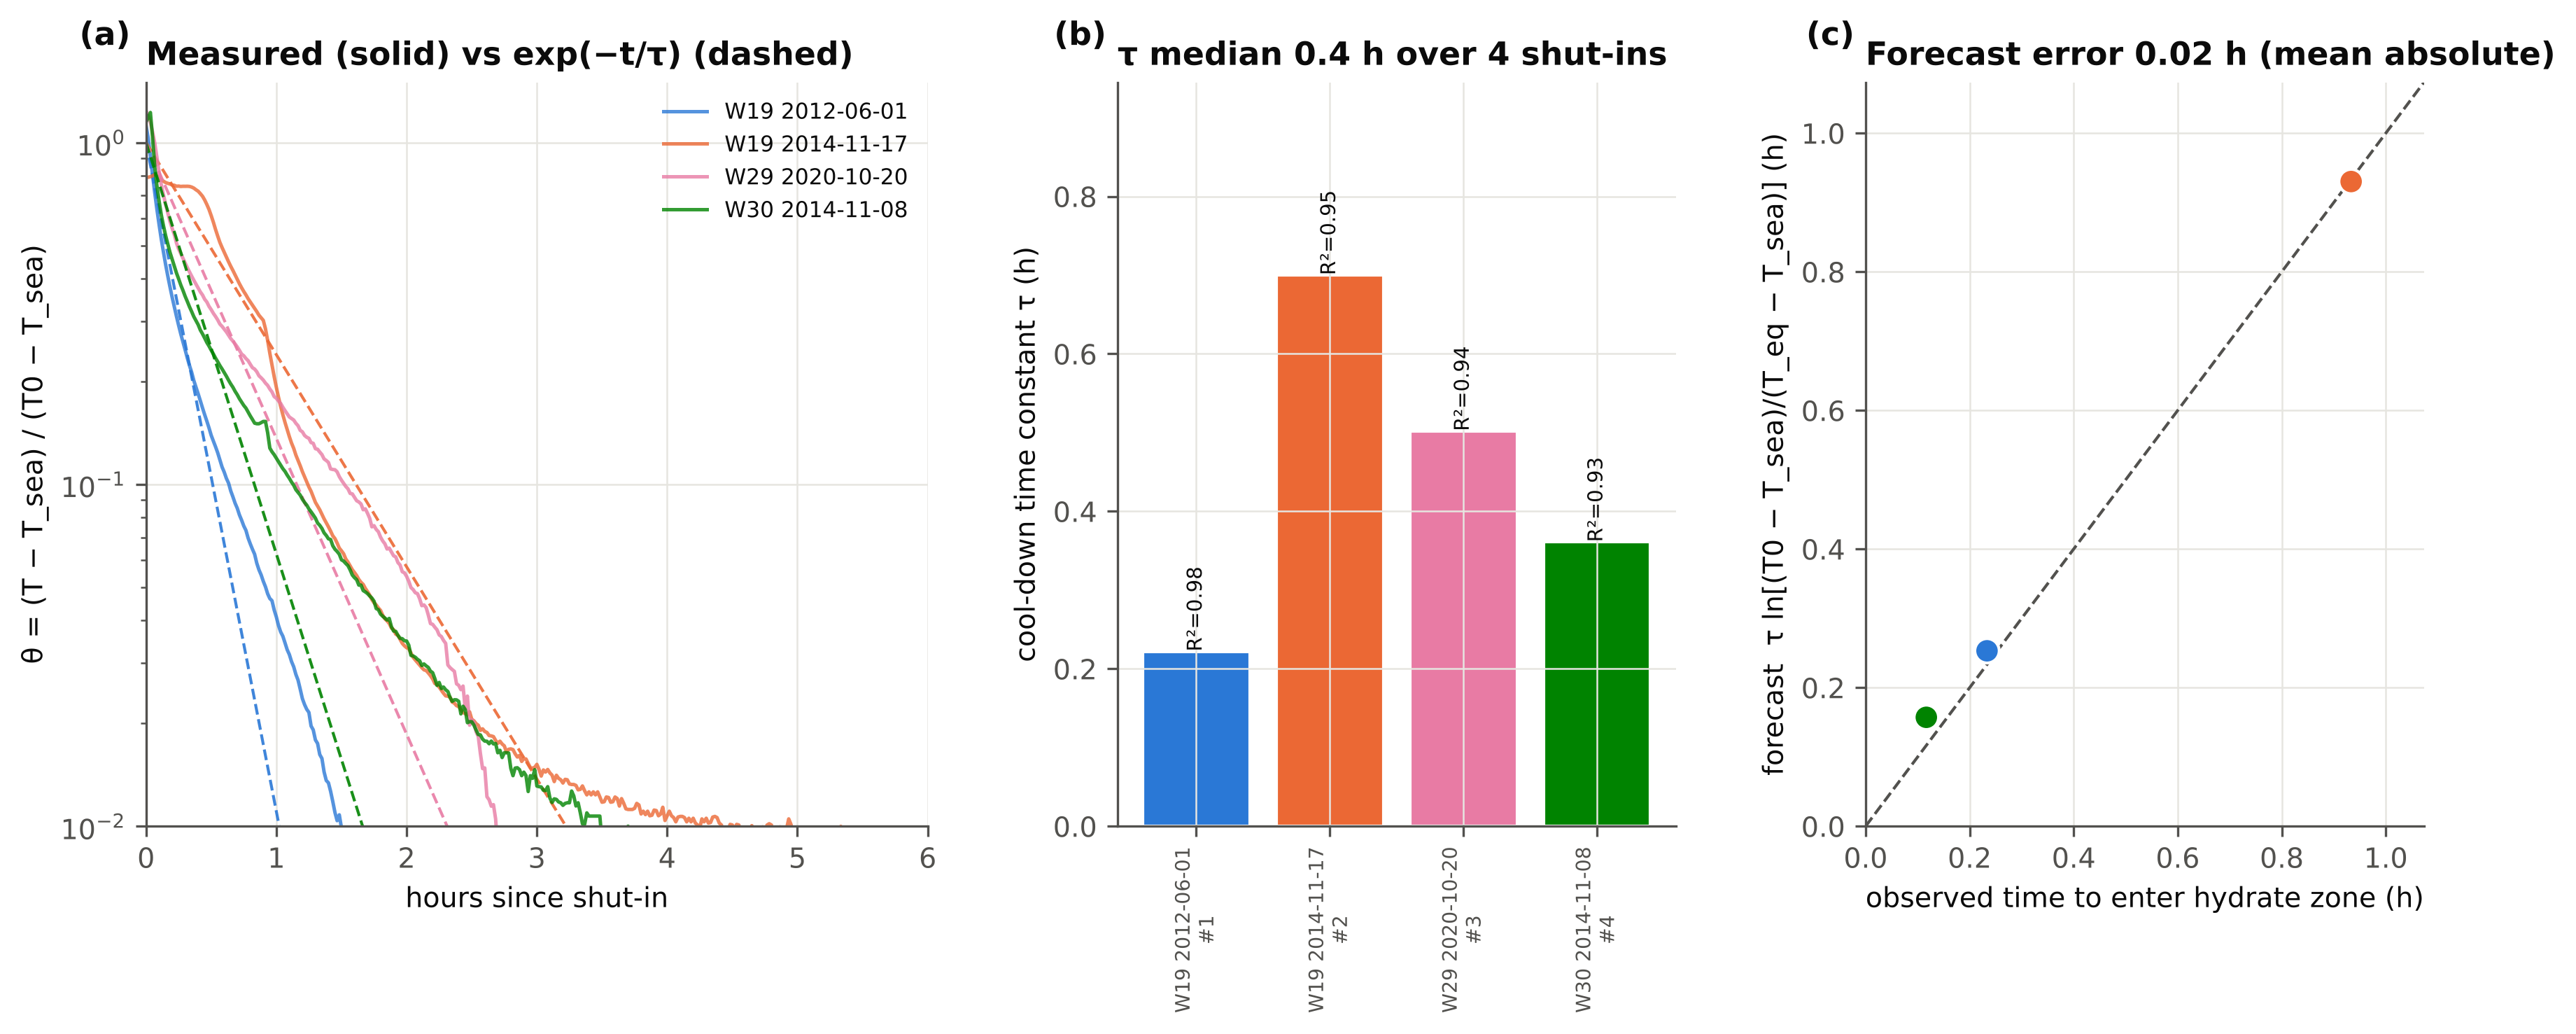

This figure's Python source:
"""Figure 8. Shut-in cool-down follows Newtonian decay to seabed temperature, which forecasts time to hydrate entry."""
import sys
from pathlib import Path

import matplotlib.pyplot as plt
import numpy as np
import pandas as pd

sys.path.insert(0, str(Path(__file__).resolve().parents[1]))
from hydrate3w import style, thermo  # noqa: E402
from hydrate3w.config import GAMMA_REF, SHUTIN_STATES, TAB  # noqa: E402
from hydrate3w.data import minute, real, short  # noqa: E402

style.apply()
S = style
from hydrate3w.data import qc  # noqa: E402
_q = qc()
_tok = set(_q[(_q.variable == "T-TPT") & (_q.status == "valid")].instance)
inst = [i for i in real(8).sort_values(["well", "start"]).instance if i in _tok]
palette = [S.BLUE, S.ORANGE, S.AQUA, S.YELLOW, S.MAGENTA, S.GREEN, S.VIOLET, S.RED]
rows, curves = [], []
for k, i in enumerate(inst):
    m = minute(i)
    si = m.state.isin(SHUTIN_STATES)
    run = (si != si.shift()).cumsum()
    for _, seg in m[si].groupby(run[si]):
        if len(seg) < 60:
            continue
        T = seg["T_line"].to_numpy()
        th = np.arange(len(seg)) / 60
        T_inf = float(np.clip(np.nanmin(T), 2.0, 6.0))
        if not np.isfinite(T[:5]).any() or np.nanmax(T[:5]) - T_inf < 8:
            continue
        fit = thermo.fit_cooldown(th, T, T_inf)
        if fit is None or fit["r2"] < 0.8 or fit["T0"] - T_inf < 8:
            continue
        p0 = seg["P_line"].iloc[:60].median()
        teq0 = float(thermo.teq(p0, GAMMA_REF))
        pred = float(thermo.time_to_hydrate(fit["T0"], teq0, fit["tau_h"], T_inf))
        inside = np.where(seg["sub"].to_numpy() > 0)[0]
        obs = th[inside[0]] if len(inside) else np.nan
        rows.append(dict(instance=i, label=short(i), start=seg.index[0], hours=len(seg) / 60, T0=fit["T0"],
                         T_inf=T_inf, tau_h=fit["tau_h"], r2=fit["r2"], T_eq0=teq0,
                         t_hyd_pred_h=pred, t_hyd_obs_h=obs, color=palette[k % 8]))
        curves.append((th, T, fit, T_inf, palette[k % 8], short(i)))
res = pd.DataFrame(rows)
res.drop(columns="color").to_csv(TAB / "tab_cooldown_fits.csv", index=False)

fig, axes = plt.subplots(1, 3, figsize=(14, 4.6), gridspec_kw=dict(width_ratios=[1.4, 1, 1], wspace=0.3))
ax = axes[0]
seen = set()
for th, T, fit, T_inf, col, lab in curves:
    theta = (T - T_inf) / (fit["T0"] - T_inf)
    keep = th <= 6
    ax.plot(th[keep], theta[keep], color=col, lw=1.2, alpha=0.8, label=lab if lab not in seen else None)
    ax.plot(th[keep], np.exp(-th[keep] / fit["tau_h"]), color=col, lw=1, ls="--", alpha=0.9)
    seen.add(lab)
ax.set_yscale("log")
ax.set_ylim(1e-2, 1.5)
ax.set_xlim(0, 6)
ax.set_xlabel("hours since shut-in")
ax.set_ylabel("θ = (T − T_sea) / (T0 − T_sea)")
ax.legend(fontsize=7.5, loc="upper right")
ax.set_title("Measured (solid) vs exp(−t/τ) (dashed)", loc="left")
S.panel_label(ax, "a")

ax = axes[1]
ax.bar(range(len(res)), res.tau_h, color=res.color, edgecolor="white")
for j, r in res.iterrows():
    ax.text(j, r.tau_h, f"R²={r.r2:.2f}", ha="center", va="bottom", fontsize=7, rotation=90)
ax.set_xticks(range(len(res)))
ax.set_xticklabels([f"{r.label}\n#{j + 1}" for j, r in res.iterrows()], rotation=90, fontsize=6.8)
ax.set_ylabel("cool-down time constant τ (h)")
ax.set_ylim(0, res.tau_h.max() * 1.35)
ax.set_title(f"τ median {res.tau_h.median():.1f} h over {len(res)} shut-ins", loc="left")
S.panel_label(ax, "b")

ax = axes[2]
ok = res.dropna(subset=["t_hyd_obs_h"])
ax.scatter(ok.t_hyd_obs_h, ok.t_hyd_pred_h, c=ok.color, s=70, edgecolor="white", zorder=3)
lim = max(1.0, float(np.nanmax([ok.t_hyd_obs_h.max(), ok.t_hyd_pred_h.replace(np.inf, np.nan).max()])) * 1.15)
ax.plot([0, lim], [0, lim], color=S.INK2, lw=1, ls="--")
ax.set_xlim(0, lim)
ax.set_ylim(0, lim)
ax.set_xlabel("observed time to enter hydrate zone (h)")
ax.set_ylabel("forecast  τ ln[(T0 − T_sea)/(T_eq − T_sea)] (h)")
mae = np.nanmean(np.abs(ok.t_hyd_obs_h - ok.t_hyd_pred_h))
ax.set_title(f"Forecast error {mae:.2f} h (mean absolute)", loc="left")
S.panel_label(ax, "c")
print(S.save(fig, "fig08_cooldown"))
print(res.drop(columns=["color", "start"]).round(2).to_string())
